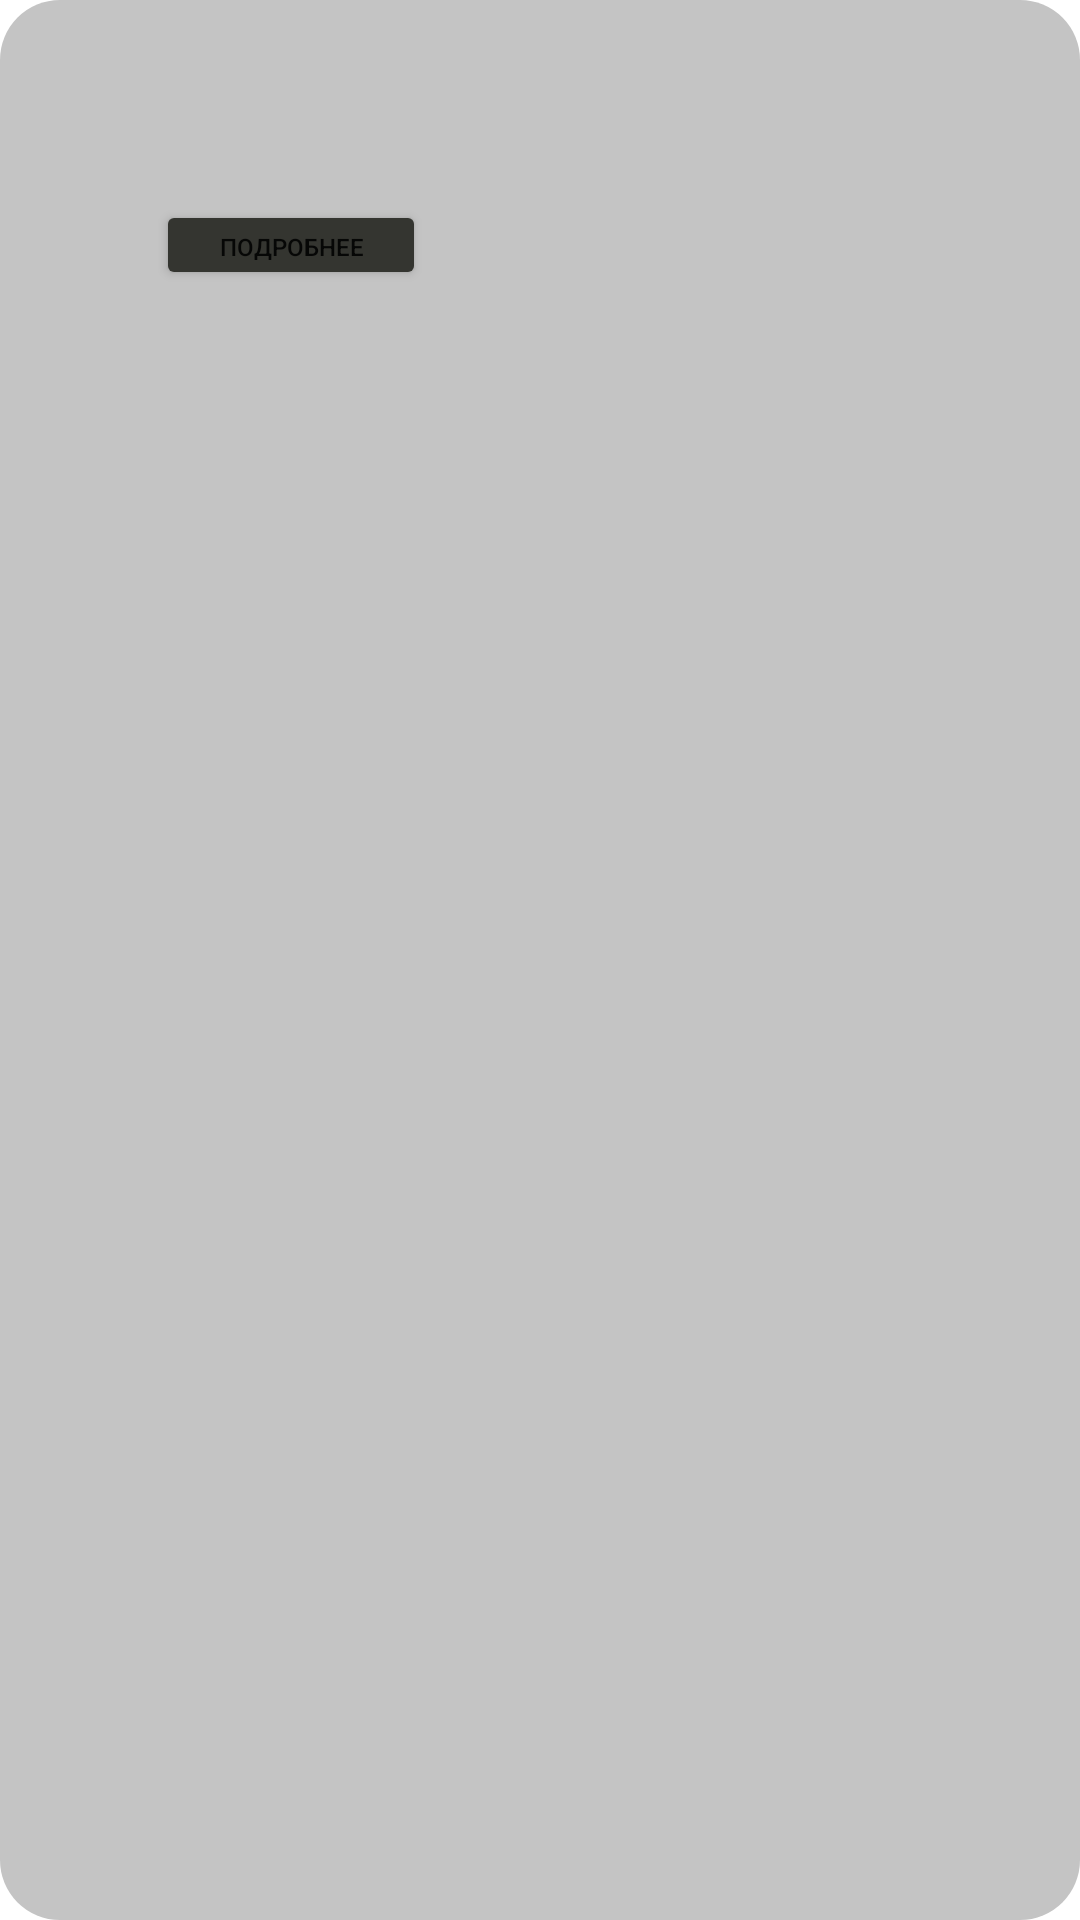

Produce the Android XML layout that renders to this screen, including the resource entries it uses.
<!-- AndroidManifest.xml: application theme Theme.Rrr -->
<!-- res/layout/state_adapter.xml -->
<?xml version="1.0" encoding="utf-8"?>
<androidx.constraintlayout.widget.ConstraintLayout xmlns:android="http://schemas.android.com/apk/res/android"
    xmlns:app="http://schemas.android.com/apk/res-auto"
    xmlns:tools="http://schemas.android.com/tools"
    android:layout_width="300dp"
    android:layout_height="104dp"
    android:background="@drawable/image_state"
    android:radius="20dp" >

    <TextView
        android:id="@+id/titlestate"
        android:layout_width="wrap_content"
        android:layout_height="wrap_content"
        android:layout_marginStart="12dp"
        android:layout_marginTop="16dp"
        android:fontFamily="serif-monospace"
        android:text=""
        android:textAlignment="center"
        android:textSize="14sp"
        android:textStyle="bold"
        app:layout_constraintStart_toStartOf="parent"
        app:layout_constraintTop_toTopOf="parent" />

    <TextView
        android:id="@+id/titleopstate"
        android:layout_width="wrap_content"
        android:layout_height="wrap_content"
        android:layout_marginStart="10dp"
        android:layout_marginTop="4dp"
        android:text=""
        app:layout_constraintStart_toStartOf="parent"
        app:layout_constraintTop_toBottomOf="@+id/titlestate" />

    <Button
        android:id="@+id/button2"
        android:layout_width="90dp"
        android:layout_height="30dp"
        android:layout_marginStart="52dp"
        android:layout_marginTop="12dp"
        android:backgroundTint="#343530"
        android:text="подробнее"
        android:textSize="8sp"
        app:layout_constraintStart_toStartOf="parent"
        app:layout_constraintTop_toBottomOf="@+id/titleopstate" />

    <ImageView
        android:id="@+id/imagestate"
        android:layout_width="89dp"
        android:layout_height="57dp"
        android:layout_marginEnd="4dp"
        app:layout_constraintBottom_toBottomOf="parent"
        app:layout_constraintEnd_toEndOf="parent"
        app:layout_constraintTop_toTopOf="parent"
        app:layout_constraintVertical_bias="0.659"
        app:srcCompat="@drawable/state_image_1" />


</androidx.constraintlayout.widget.ConstraintLayout>
<!-- resources referenced by this layout -->
<resources>
  <!-- drawable image_state (drawable) -->
  <?xml version="1.0" encoding="utf-8"?>
  <shape xmlns:android="http://schemas.android.com/apk/res/android">
      <corners android:radius="20dp"/>
      <solid android:color="#C4C4C4" />
  
  </shape>
  <style name="Theme.Rrr" parent="Theme.MaterialComponents.DayNight.NoActionBar">
          
          <item name="colorPrimary">@color/purple_500</item>
          <item name="colorPrimaryVariant">@color/purple_700</item>
          <item name="colorOnPrimary">@color/white</item>
          
          <item name="colorSecondary">@color/teal_200</item>
          <item name="colorSecondaryVariant">@color/teal_700</item>
          <item name="colorOnSecondary">@color/black</item>
          
          <item name="android:statusBarColor" tools:targetApi="l">?attr/colorPrimaryVariant</item>
          
      </style>
  <color name="purple_500">#FF6200EE</color>
  <color name="purple_700">#FF3700B3</color>
  <color name="white">#FFFFFFFF</color>
  <color name="teal_200">#FF03DAC5</color>
  <color name="teal_700">#FF018786</color>
  <color name="black">#FF000000</color>
</resources>
